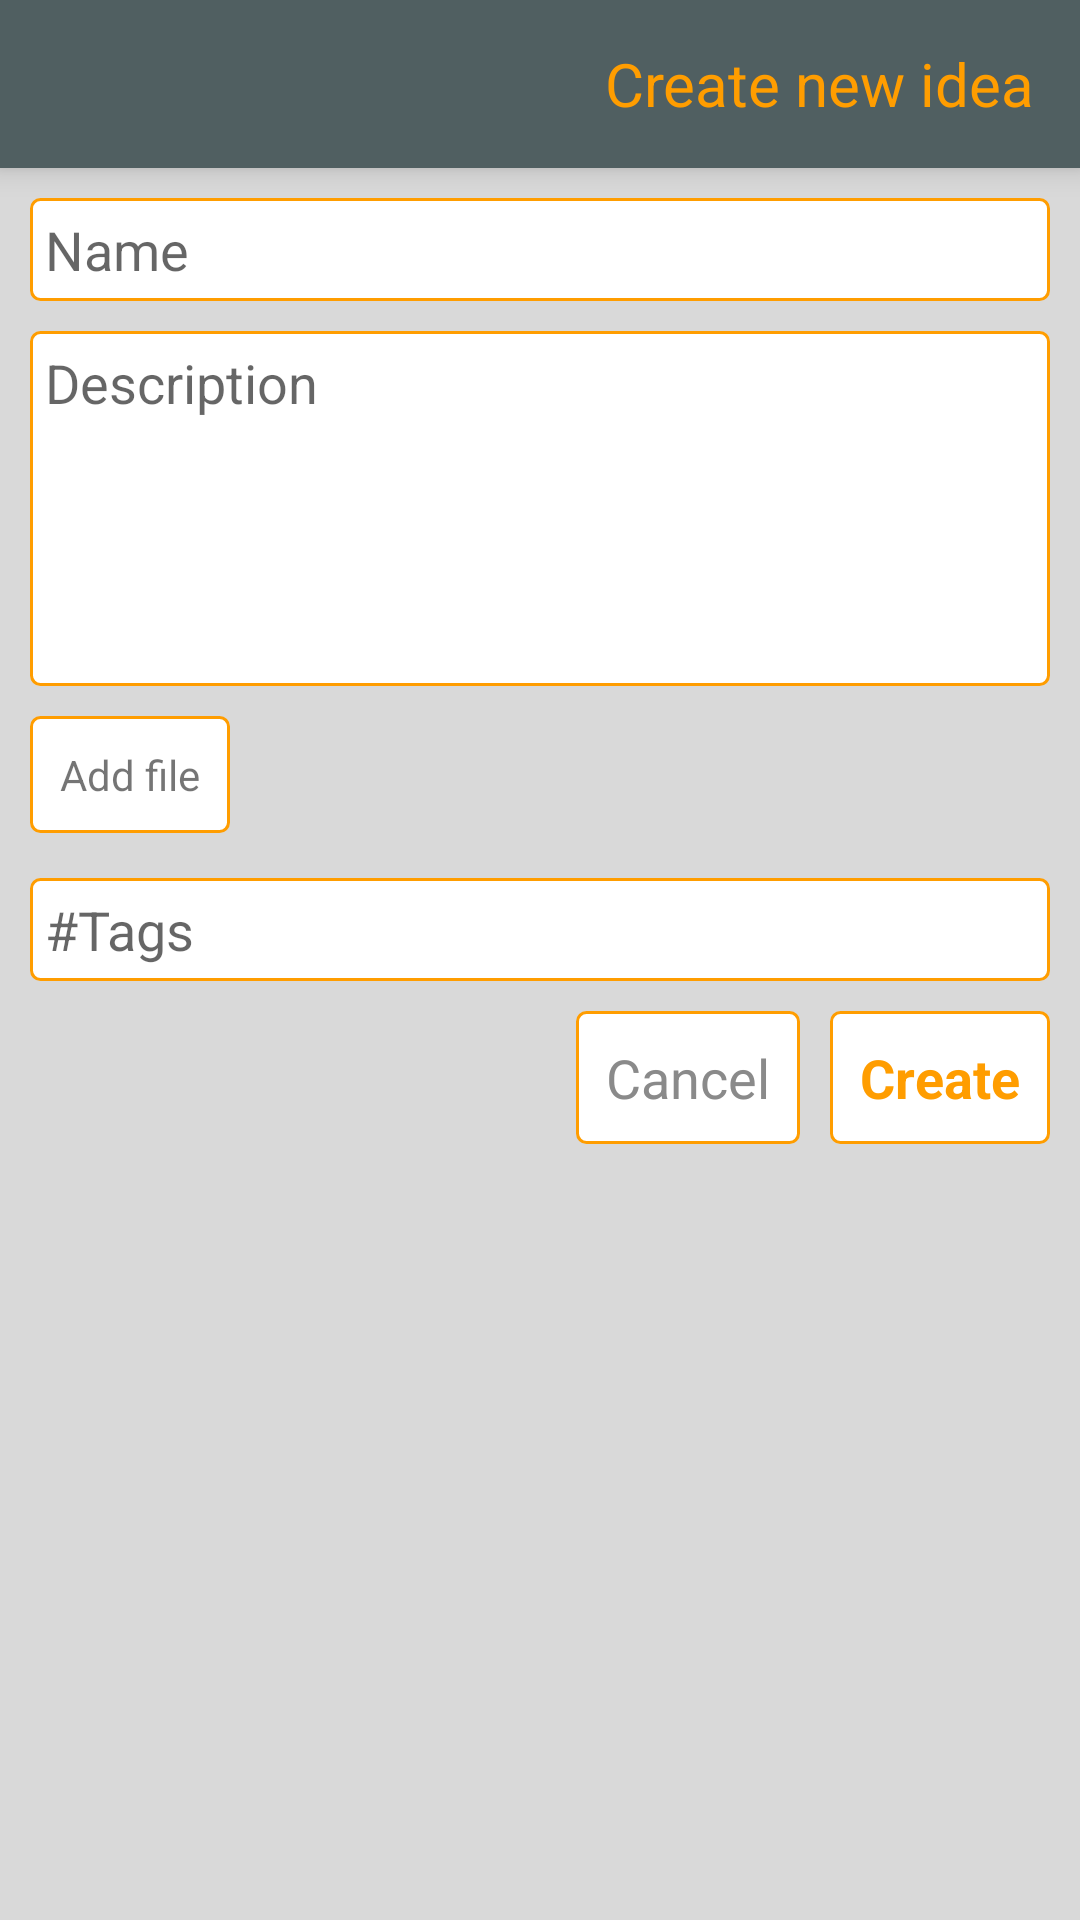

Layout XML and referenced resources for this Android screen:
<!-- AndroidManifest.xml: application theme AppTheme -->
<!-- res/layout/activity_idea.xml -->
<?xml version="1.0" encoding="utf-8"?>
<LinearLayout xmlns:android="http://schemas.android.com/apk/res/android"
    xmlns:app="http://schemas.android.com/apk/res-auto"
    android:layout_width="match_parent"
    android:layout_height="match_parent"
    android:background="@color/colorBackRecycle"
    android:orientation="vertical"
    android:weightSum="1">

    <android.support.v7.widget.Toolbar
        android:id="@+id/my_toolbar"
        android:layout_width="match_parent"
        android:layout_height="?attr/actionBarSize"
        android:animationCache="false"
        android:background="?attr/colorPrimary"
        android:backgroundTintMode="src_over"
        android:elevation="6dp"
        app:layout_scrollFlags="scroll|enterAlways"
        app:titleTextColor="@color/colorOrange">

        <ImageButton
            android:id="@+id/backButton"
            android:layout_width="wrap_content"
            android:layout_height="match_parent"
            android:background="@android:color/transparent"
            android:onClick="onClickBack"
            app:srcCompat="@drawable/ic_arrow_back_24dp" />

        <TextView
            android:id="@+id/selectPhoto"
            android:layout_width="wrap_content"
            android:layout_height="wrap_content"
            android:layout_gravity="right"
            android:layout_marginRight="15dp"
            android:text="@string/CreateIdea"
            android:textColor="@color/colorOrange"
            android:textSize="20dp" />
    </android.support.v7.widget.Toolbar>

    <ScrollView
        android:layout_width="match_parent"
        android:layout_height="match_parent">

        <LinearLayout
            android:layout_width="match_parent"
            android:layout_height="wrap_content"
            android:orientation="vertical"
            android:selectAllOnFocus="false">

            <EditText
                android:id="@+id/etName"
                android:layout_width="match_parent"
                android:layout_height="wrap_content"
                android:layout_margin="@dimen/card_margin"
                android:background="@drawable/rounded_corner_white"
                android:ems="10"
                android:hint="Name"
                android:inputType="textPersonName"
                android:padding="@dimen/etMargin"

                />

            <EditText
                android:id="@+id/etBody"
                android:layout_width="match_parent"
                android:layout_height="wrap_content"
                android:layout_marginBottom="@dimen/card_margin"
                android:layout_marginLeft="@dimen/card_margin"
                android:layout_marginRight="@dimen/card_margin"
                android:background="@drawable/rounded_corner_white"
                android:ems="10"
                android:gravity="top|left"
                android:hint="Description"
                android:inputType="textMultiLine"
                android:lines="5"
                android:padding="@dimen/etMargin"
                android:scrollHorizontally="false" />

            <TextView
                android:id="@+id/btAddFile"
                android:layout_width="wrap_content"
                android:layout_height="wrap_content"
                android:layout_marginLeft="@dimen/card_margin"
                android:layout_marginRight="@dimen/card_margin"
                android:background="@drawable/rounded_corner_white"
                android:onClick="onClickAddFile"
                android:padding="@dimen/card_margin"
                android:text="Add file" />

            <android.support.v7.widget.RecyclerView
                android:id="@+id/pic_recycler_view"
                android:layout_width="match_parent"
                android:layout_height="wrap_content"
                android:layout_marginLeft="@dimen/card_margin"
                android:layout_marginRight="@dimen/card_margin"
                android:layout_marginTop="@dimen/card_elevation"
                android:background="@color/colorWhite"
                android:scrollbars="horizontal" />

            <EditText
                android:id="@+id/etTags"
                android:layout_width="match_parent"
                android:layout_height="wrap_content"
                android:layout_margin="@dimen/card_margin"
                android:background="@drawable/rounded_corner_white"
                android:ems="10"
                android:hint="#Tags"
                android:inputType="textPersonName"
                android:padding="@dimen/etMargin" />

            <LinearLayout
                android:layout_width="match_parent"
                android:layout_height="match_parent"
                android:gravity="right"
                android:orientation="horizontal">

                <TextView
                    android:id="@+id/btCancel"
                    android:layout_width="wrap_content"
                    android:layout_height="wrap_content"
                    android:layout_marginLeft="@dimen/card_margin"
                    android:background="@drawable/rounded_corner_white"
                    android:onClick="onClickCancel"
                    android:padding="@dimen/card_margin"
                    android:text="Cancel"
                    android:textColor="@color/colorGreyLight"
                    android:textSize="18dp" />

                <TextView
                    android:id="@+id/btCreate"
                    android:layout_width="wrap_content"
                    android:layout_height="wrap_content"
                    android:layout_marginLeft="@dimen/card_margin"
                    android:layout_marginRight="@dimen/card_margin"
                    android:background="@drawable/rounded_corner_white"
                    android:onClick="onClickCreate"
                    android:padding="@dimen/card_margin"
                    android:text="Create"
                    android:textColor="@color/colorOrange"
                    android:textSize="18dp"
                    android:textStyle="bold" />
            </LinearLayout>
        </LinearLayout>
    </ScrollView>


</LinearLayout>
<!-- resources referenced by this layout -->
<resources>
  <color name="colorBackRecycle">#d9d9d9</color>
  <color name="colorGreyLight">#8a8a8a</color>
  <color name="colorOrange">#ff9d00</color>
  <color name="colorWhite">#FFFFFF</color>
  <dimen name="card_elevation">5dp</dimen>
  <dimen name="card_margin">10dp</dimen>
  <dimen name="etMargin">5dp</dimen>
  <!-- drawable rounded_corner_white (drawable) -->
  <?xml version="1.0" encoding="utf-8"?>
  <shape xmlns:android="http://schemas.android.com/apk/res/android">
      <stroke
          android:width="1dp"
          android:color="@color/colorOrange"/>
      <solid android:color="@color/colorWhite"/>
  
  
      <corners android:radius="3dp" />
  </shape>
  <string name="CreateIdea">Create new idea</string>
  <style name="AppTheme" parent="Theme.AppCompat.Light.NoActionBar">
          
          <item name="colorPrimary">@color/colorPrimary</item>
          <item name="colorPrimaryDark">@color/colorAccent</item>
          <item name="colorAccent">@color/colorOrange</item>
      </style>
  <color name="colorPrimary">#505f61</color>
  <color name="colorAccent">#3d494b</color>
</resources>
